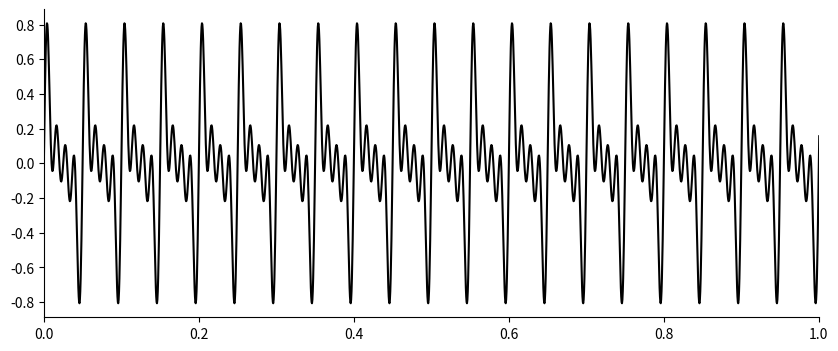
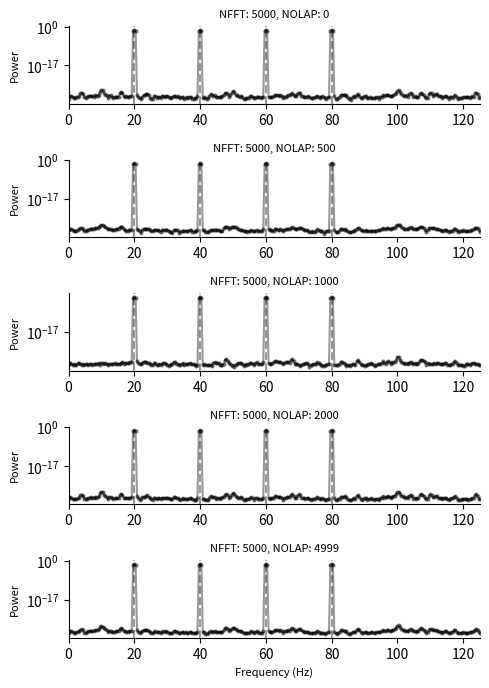
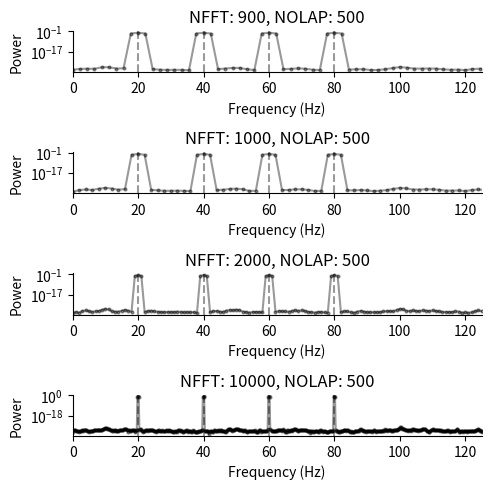
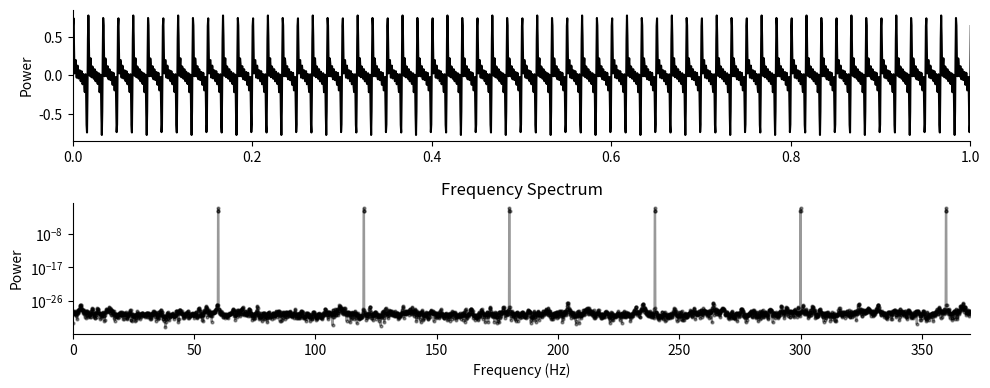

Write the Python code that produced these figures, in order.
# %%
import numpy as np
import pandas as pd
import matplotlib.pyplot as plt
import scipy.signal as signal

# %%
#creating and printing the sine wave
SAMPLE_RATE = 2000
AMPLITUDE = 1
FREQUENCY = 20 # Hz
PHASE = 0
DURATION_S = 10 # seconds
N_HAR = 3 # number of harmonics

def sine_wave_generator(duration_s, sample_rate, freq, amp=1, phase=0, n_harmonics=0):
    """ generates a sine wave with the specified parameters

        duration: (seconds) how long to generate the sine wave for
        sample_rate: (Hz) sampling frequency
        freq: (Hz) fundamental frequency of sine wave
        phase: (radians) phase shift of the sine wave
    """
    # generate the time vector
    t = np.arange(0, duration_s, 1/sample_rate)  #gives us the sample rate number of points in duration_s seconds
    x = (amp/(n_harmonics+1)) * np.sin((2*np.pi * freq * t) + phase) #sine formula
    if n_harmonics > 0:
        for i in range(n_harmonics):
            # create harmonic of fundamental frequency
            x_har = (amp/(n_harmonics+1)) * np.sin((2*np.pi * freq*(i+2) * t) + phase) #i+2 because we want the first harmonic to be 2*freq
            # add harmonic to signal
            x = x + x_har
    return t, x

def spike_generator(x):
    pass

def noise_generator(x):
    pass

t, sinewave = sine_wave_generator(DURATION_S, SAMPLE_RATE, FREQUENCY, amp=AMPLITUDE, phase=PHASE, n_harmonics=N_HAR) #storing time vector and sinewave signal  

true_frequencies = []

# add the fundamental frequency
true_frequencies.append(FREQUENCY) #lists where the harmonic frequencies are
if N_HAR > 0:
    for i in range(N_HAR):
        true_frequencies.append(FREQUENCY*(i+2))

fig = plt.figure(figsize=(10,4), dpi=200)
ax = fig.add_subplot(111)
ax.plot(t, sinewave, 'k') #plots time vs sinewave

ax.spines['top'].set_visible(False)
ax.spines['right'].set_visible(False)

plt.xlim([0,1])

# %%
# transferring this to the frequency subspace

# compute the power spectra using the welch medthod
NFFT = 5000 #fs/nfft is the frequency resolution, FFT computed to this number of points
NPERSEG = NFFT #each segment has the same length as number of points in FFT
NOVERLAP = 500 #points of overlap, must be less than NPERSEG
NOVERLAPS = [0, 500, 1000, 2000, 4999] #different overlap values to test
fontsize = 8
fig, axs = plt.subplots(len(NOVERLAPS), 1, figsize=(5,7), dpi=300)
#fig = plt.figure(figsize=(5,5), dpi=300) #dpi is the resolution
#ax = fig.add_subplot(111) # grid with 1 row, 1 column, and this subplot being the only

for i, current_NOVERLAP in enumerate(NOVERLAPS):    
    #signal.welch computes the power spectral density of the input signal
    f, pxx = signal.welch(sinewave, nfft=NFFT, noverlap=current_NOVERLAP, nperseg=NPERSEG, fs=SAMPLE_RATE) #f=array of sample frequencies, pxx=power spectral density of signal
    # plot frequency spectra in log-log
    axs[i].semilogy(f, pxx, '-o', alpha=0.4, color='k', markersize=2) #log scale for both x and y axes, alpha is the transparency of the line
    # make plot prettier
    axs[i].spines["top"].set_visible(False)
    axs[i].spines["right"].set_visible(False)    
    axs[i].set_ylabel("Power", fontsize=fontsize)
    axs[i].set_xlim([0, 125])
    axs[i].set_title(f"NFFT: {NFFT}, NOLAP: {current_NOVERLAP}", fontsize=fontsize)
    for true_freq in true_frequencies:
        axs[i].axvline(x=true_freq, color='k', linestyle='--', alpha=0.4) #plotting vertical lines at the true frequencies    
    if i == len(NOVERLAPS)-1:
        axs[i].set_xlabel("Frequency (Hz)", fontsize=fontsize)
fig.tight_layout()


# %% 
#Just like we set up a code cell that looped through different values of N overlap and kept constant NFFT, 
#setup another cell that instead fixes NOVERLAP and loops over different values of NFFT
NOVERLAP = 500 
# [redacted]
NFFTS = [900, 1000, 2000, 10000] 

fig, axs = plt.subplots(len(NFFTS), 1, figsize=(5,5), dpi=300)
#ax = fig.add_subplot(111)

for i, current_NFFT in enumerate(NFFTS):
    current_NPERSEG = current_NFFT
    f, pxx = signal.welch(sinewave, nperseg= current_NPERSEG, nfft= current_NFFT, noverlap = NOVERLAP, fs = SAMPLE_RATE)
    axs[i].semilogy(f, pxx, '-o', color='k', markersize=2, alpha=0.4)
    # make plot prettier
    axs[i].spines["top"].set_visible(False)
    axs[i].spines["right"].set_visible(False)
    axs[i].set_xlabel("Frequency (Hz)")
    axs[i].set_ylabel("Power")
    axs[i].set_xlim([0, 125])
    axs[i].set_title(f"NFFT: {current_NFFT}, NOLAP: {NOVERLAP}")
    for true_freq in true_frequencies:
        axs[i].axvline(x=true_freq, color='k', linestyle='--', alpha=0.4) #plotting vertical lines at the true frequencies            

fig.tight_layout()


# %%
# now that we better understand how to use frequency estimation tools

# lets try to simulate a signal with powerline noise.

# create a signal that has powerline noise at 60Hz and at 6 harmonics (120, 180, 240, ...)
# plot 1: plot the signal
FREQUENCY = 60
SAMPLE_RATE = 2000
DURATION_S = 10
N_HAR = 6
t, sinewave = sine_wave_generator(DURATION_S, SAMPLE_RATE, FREQUENCY, n_harmonics=N_HAR) 

fig, (ax1, ax2) = plt.subplots(2, 1, figsize=(10,4), dpi=200)
ax1.plot(t, sinewave, 'k')
ax1.spines['top'].set_visible(False)
ax1.spines['right'].set_visible(False)
ax1.set_xlim([0,1])
ax1.set_ylabel("Power")
ax2.set_xlabel("Time (s)")
ax2.set_title("Time Domain")
# plot 2: compute the FFT using appropriate parameters for the power spectral density estimate (using signal.welch) and plot the spectra
#Use sampling rate/NFFT = frequency resolution (0.1) to find ideal NFFT value
#Use .2 (NFFT) = NOVERLAP

f, pxx = signal.welch(sinewave, nperseg = 20000, nfft = 20000, noverlap = 4000, fs = SAMPLE_RATE)
ax2.semilogy(f, pxx, '-o',color = 'k', markersize = 2, alpha = 0.4)
ax2.spines["top"].set_visible(False)
ax2.spines["right"].set_visible(False)
ax2.set_ylabel("Power")
ax2.set_xlabel("Frequency (Hz)")
ax2.set_xlim([0,370])
ax2.set_title("Frequency Spectrum")
fig.tight_layout()
# %%
